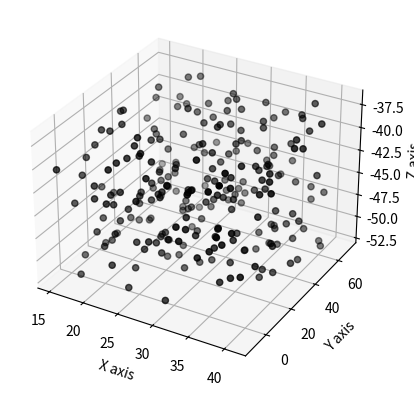

Generate this figure with matplotlib:
import numpy as np
import matplotlib.pyplot as plt
from mpl_toolkits.mplot3d import Axes3D

# Create the figure
fig = plt.figure()
ax = fig.add_subplot(111, projection='3d')

# Define the number of values
n = 250

# Create a lambda function to generate the random values in the given range
f = lambda minval, maxval, n: minval + (maxval - minval) * np.random.rand(n)

# Generate the values
x_vals = f(15, 41, n)
y_vals = f(-10, 70, n)
z_vals = f(-52, -37, n)

# Plot the values
ax.scatter(x_vals, y_vals, z_vals, c='k', marker='o')
ax.set_xlabel('X axis')
ax.set_ylabel('Y axis')
ax.set_zlabel('Z axis')

plt.show()
